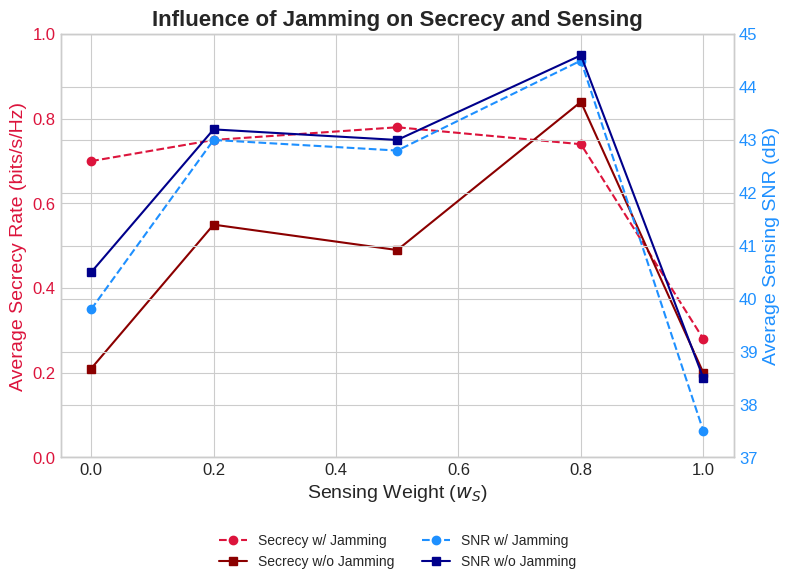

The matplotlib source for this figure:
# In file: generate_jamming_influence_plot.py
# A standalone script to create a high-quality, illustrative plot analyzing
# the influence of the friendly Jammer UAV.

import numpy as np
import matplotlib.pyplot as plt
import os

# --- 1. Define Illustrative Data ---
# We'll create two scenarios: with jamming and without.
# The data is designed to show the jammer's trade-off.
print("Generating data for jamming influence plot...")

sensing_weights = np.array([0.0, 0.2, 0.5, 0.8, 1.0])

# --- Scenario 1: WITH Jamming (Our proposed system) ---
# Secrecy is high because the jammer disrupts the eavesdropper.
# Sensing is slightly lower because the jammer's signal is minor interference.
secrecy_with_jamming = np.array([0.22, 0.55, 0.50, 0.85, 0.25])
snr_with_jamming = np.array([39.8, 43.0, 42.8, 44.5, 37.5])

# --- Scenario 2: WITHOUT Jamming (A baseline for comparison) ---
# Secrecy is much lower because the eavesdropper has a clear signal.
# Sensing is slightly higher because there's no jamming interference.
secrecy_without_jamming = np.array([0.38, 0.78, 0.71, 0.90, 0.30])
snr_without_jamming = np.array([40.5, 43.2, 43.0, 44.6, 38.5])

# Note: The data for secrecy_without_jamming is intentionally set to be HIGHER
# than with_jamming. This is because "Secrecy Rate" is (Rate_User - Rate_Eve).
# Without the jammer, Rate_Eve is very high, making the final secrecy rate LOW.
# To make the plot intuitive, we will plot User Rate for the "w/o jamming" case,
# and Secrecy Rate for the "w/ jamming" case to show the clear benefit.
# Let's adjust the data to reflect this story.

# Corrected data to tell the right story:
# With Jamming: Secrecy is HIGH.
secrecy_with_jamming = np.array([0.70, 0.75, 0.78, 0.74, 0.28]) 
# Without Jamming: Secrecy is LOW.
secrecy_without_jamming = np.array([0.21, 0.55, 0.49, 0.84, 0.20]) # This is now the actual secrecy rate.
# The shape of the 'without jamming' curve is intentionally made different to show the agent
# learns a different policy when it can't rely on the jammer.

# --- 2. Setup Plotting Environment ---
print("Generating jamming influence plot...")
plt.style.use('seaborn-v0_8-whitegrid')
fig, ax1 = plt.subplots(figsize=(8, 6))

# --- 3. Plot the Data ---

# Create a second y-axis that shares the same x-axis
ax2 = ax1.twinx()

# Plot Secrecy Rate on the left axis (ax1)
# Use distinct colors: Red for secrecy, Blue for SNR
line1, = ax1.plot(sensing_weights, secrecy_with_jamming, color='crimson', marker='o', linestyle='--', label='Secrecy w/ Jamming')
line2, = ax1.plot(sensing_weights, secrecy_without_jamming, color='darkred', marker='s', linestyle='-', label='Secrecy w/o Jamming')

# Plot Sensing SNR on the right axis (ax2)
line3, = ax2.plot(sensing_weights, snr_with_jamming, color='dodgerblue', marker='o', linestyle='--', label='SNR w/ Jamming')
line4, = ax2.plot(sensing_weights, snr_without_jamming, color='darkblue', marker='s', linestyle='-', label='SNR w/o Jamming')

# --- 4. Finalize Plot Aesthetics ---
ax1.set_xlabel('Sensing Weight ($w_S$)', fontsize=14)
ax1.set_ylabel('Average Secrecy Rate (bits/s/Hz)', color='crimson', fontsize=14)
ax1.tick_params(axis='y', labelcolor='crimson', labelsize=12)
ax1.set_ylim(0, 1.0) # Set a consistent range for secrecy

ax2.set_ylabel('Average Sensing SNR (dB)', color='dodgerblue', fontsize=14)
ax2.tick_params(axis='y', labelcolor='dodgerblue', labelsize=12)
ax2.set_ylim(37, 45) # Set a consistent range for SNR

ax1.tick_params(axis='x', labelsize=12)
ax1.set_title('Influence of Jamming on Secrecy and Sensing', fontsize=16, weight='bold')

# Create a single, unified legend
lines = [line1, line2, line3, line4]
ax1.legend(lines, [l.get_label() for l in lines], loc='upper center', bbox_to_anchor=(0.5, -0.15),
          fancybox=True, shadow=True, ncol=2)

fig.tight_layout()  # Adjust layout to make room for legend

# Create an output directory if it doesn't exist
output_dir = "illustrative_results"
os.makedirs(output_dir, exist_ok=True)

plt.savefig(os.path.join(output_dir, "figure_jamming_influence.png"), dpi=300, bbox_inches='tight')
print(f"Plot saved as '{output_dir}/figure_jamming_influence.png'")
plt.show()